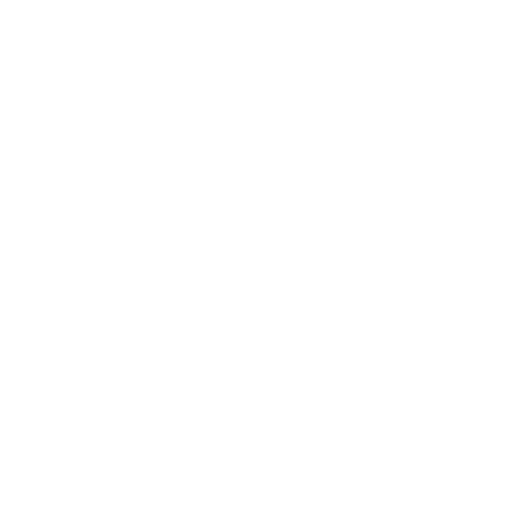
t = 0.00 s
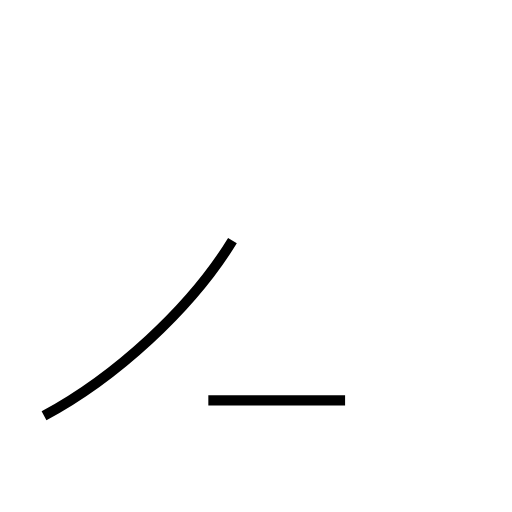
t = 1.16 s
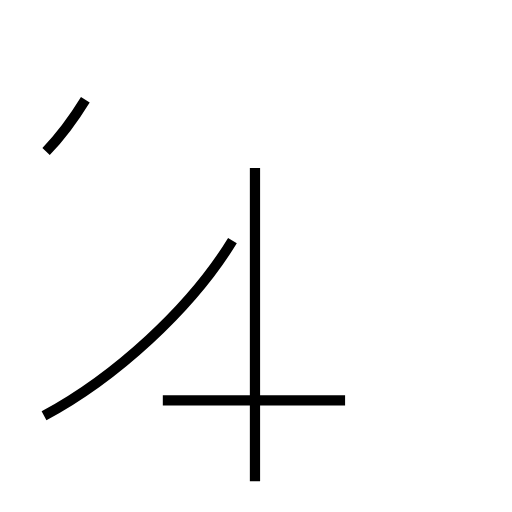
t = 2.40 s
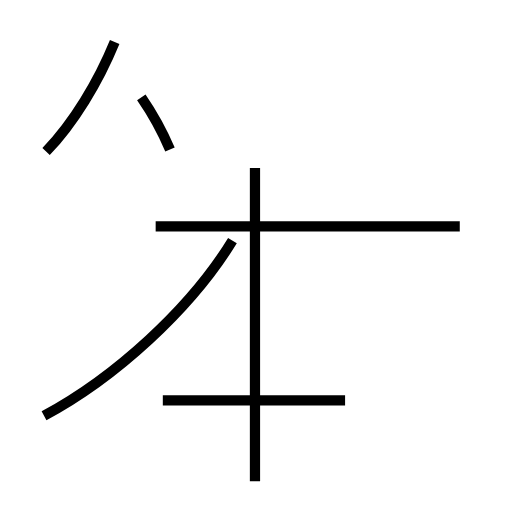
t = 3.66 s
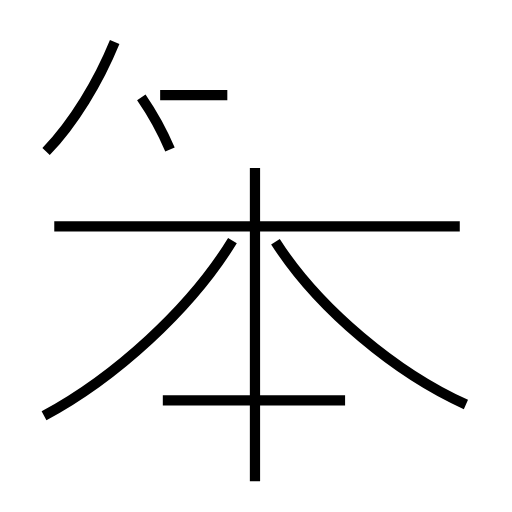
t = 4.90 s
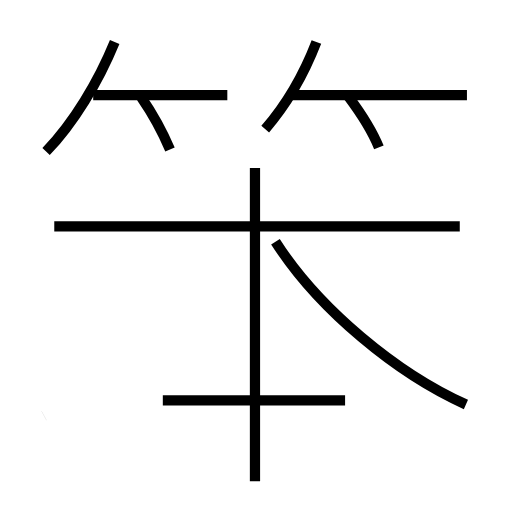
t = 6.09 s

The animated SVG that drew these frames (rendered in a browser with its animation timeline set to each time). Animation: 11 SMIL elements (animate=11); one cycle of 6.08 s.

<?xml version='1.0' encoding='utf-8'?>
<svg viewBox="0.0 -6.0 50.0 50.0" version="1.1" xmlns="http://www.w3.org/2000/svg"><rect x="-1000" y="-1000" width="2000" height="2000" stroke="white" fill="white" /><g style="fill:none;stroke:#000000;stroke-width:1"><path d="M 4.3 -3.4 C 11.2 -7.1 18.6 -13.8 22.7 -20.5 " transform="translate(0.0 38.0)" stroke-dasharray="25.378479514038013" stroke-dashoffset="25.378479514038013"><animate attributeName="stroke-dashoffset" from="25.378479514038013" to="0" dur="0.7613543854211403s" begin="0s; anim_end.end" fill="freeze" id="anim0" /></path><path d="M 33.7 -4.9 L 15.9 -4.9 " transform="translate(0.0 38.0)" stroke-dasharray="17.800000000000004" stroke-dashoffset="17.800000000000004"><animate attributeName="stroke-dashoffset" from="17.800000000000004" to="0" dur="0.5340000000000001s" begin="anim0.end" fill="freeze" id="anim1" /></path><path d="M 24.9 3.0 L 24.9 -27.6 " transform="translate(0.0 38.0)" stroke-dasharray="30.6" stroke-dashoffset="30.6"><animate attributeName="stroke-dashoffset" from="30.6" to="0" dur="0.918s" begin="anim1.end" fill="freeze" id="anim2" /></path><path d="M 4.5 -29.2 C 7.2 -32.0 9.6 -36.0 11.2 -39.9 " transform="translate(0.0 38.0)" stroke-dasharray="12.69438924590445" stroke-dashoffset="12.69438924590445"><animate attributeName="stroke-dashoffset" from="12.69438924590445" to="0" dur="0.38083167737713347s" begin="anim2.end" fill="freeze" id="anim3" /></path><path d="M 16.6 -29.4 C 15.8 -31.3 14.9 -32.9 13.8 -34.5 " transform="translate(0.0 38.0)" stroke-dasharray="5.8286494297423035" stroke-dashoffset="5.8286494297423035"><animate attributeName="stroke-dashoffset" from="5.8286494297423035" to="0" dur="0.1748594828922691s" begin="anim3.end" fill="freeze" id="anim4" /></path><path d="M 44.9 -21.9 L 5.3 -21.9 " transform="translate(0.0 38.0)" stroke-dasharray="39.6" stroke-dashoffset="39.6"><animate attributeName="stroke-dashoffset" from="39.6" to="0" dur="1.188s" begin="anim4.end" fill="freeze" id="anim5" /></path><path d="M 45.5 -4.5 C 38.8 -7.5 31.1 -13.8 26.9 -20.4 " transform="translate(0.0 38.0)" stroke-dasharray="24.77171888482012" stroke-dashoffset="24.77171888482012"><animate attributeName="stroke-dashoffset" from="24.77171888482012" to="0" dur="0.7431515665446036s" begin="anim5.end" fill="freeze" id="anim6" /></path><path d="M 22.2 -34.7 L 9.1 -34.7 " transform="translate(0.0 38.0)" stroke-dasharray="13.1" stroke-dashoffset="13.1"><animate attributeName="stroke-dashoffset" from="13.1" to="0" dur="0.39299999999999996s" begin="anim6.end" fill="freeze" id="anim7" /></path><path d="M 25.9 -31.4 C 27.9 -33.7 29.7 -36.8 30.9 -39.9 " transform="translate(0.0 38.0)" stroke-dasharray="9.907895292428206" stroke-dashoffset="9.907895292428206"><animate attributeName="stroke-dashoffset" from="9.907895292428206" to="0" dur="0.29723685877284617s" begin="anim7.end" fill="freeze" id="anim8" /></path><path d="M 37.0 -29.6 C 36.4 -31.1 35.2 -33.0 34.0 -34.6 " transform="translate(0.0 38.0)" stroke-dasharray="5.845505959235313" stroke-dashoffset="5.845505959235313"><animate attributeName="stroke-dashoffset" from="5.845505959235313" to="0" dur="0.17536517877705937s" begin="anim8.end" fill="freeze" id="anim9" /></path><path d="M 45.6 -34.7 L 28.3 -34.7" transform="translate(0.0 38.0)" stroke-dasharray="17.3" stroke-dashoffset="17.3"><animate attributeName="stroke-dashoffset" from="17.3" to="0" dur="0.519s" begin="anim9.end" fill="freeze" id="anim_end" /></path></g></svg>
